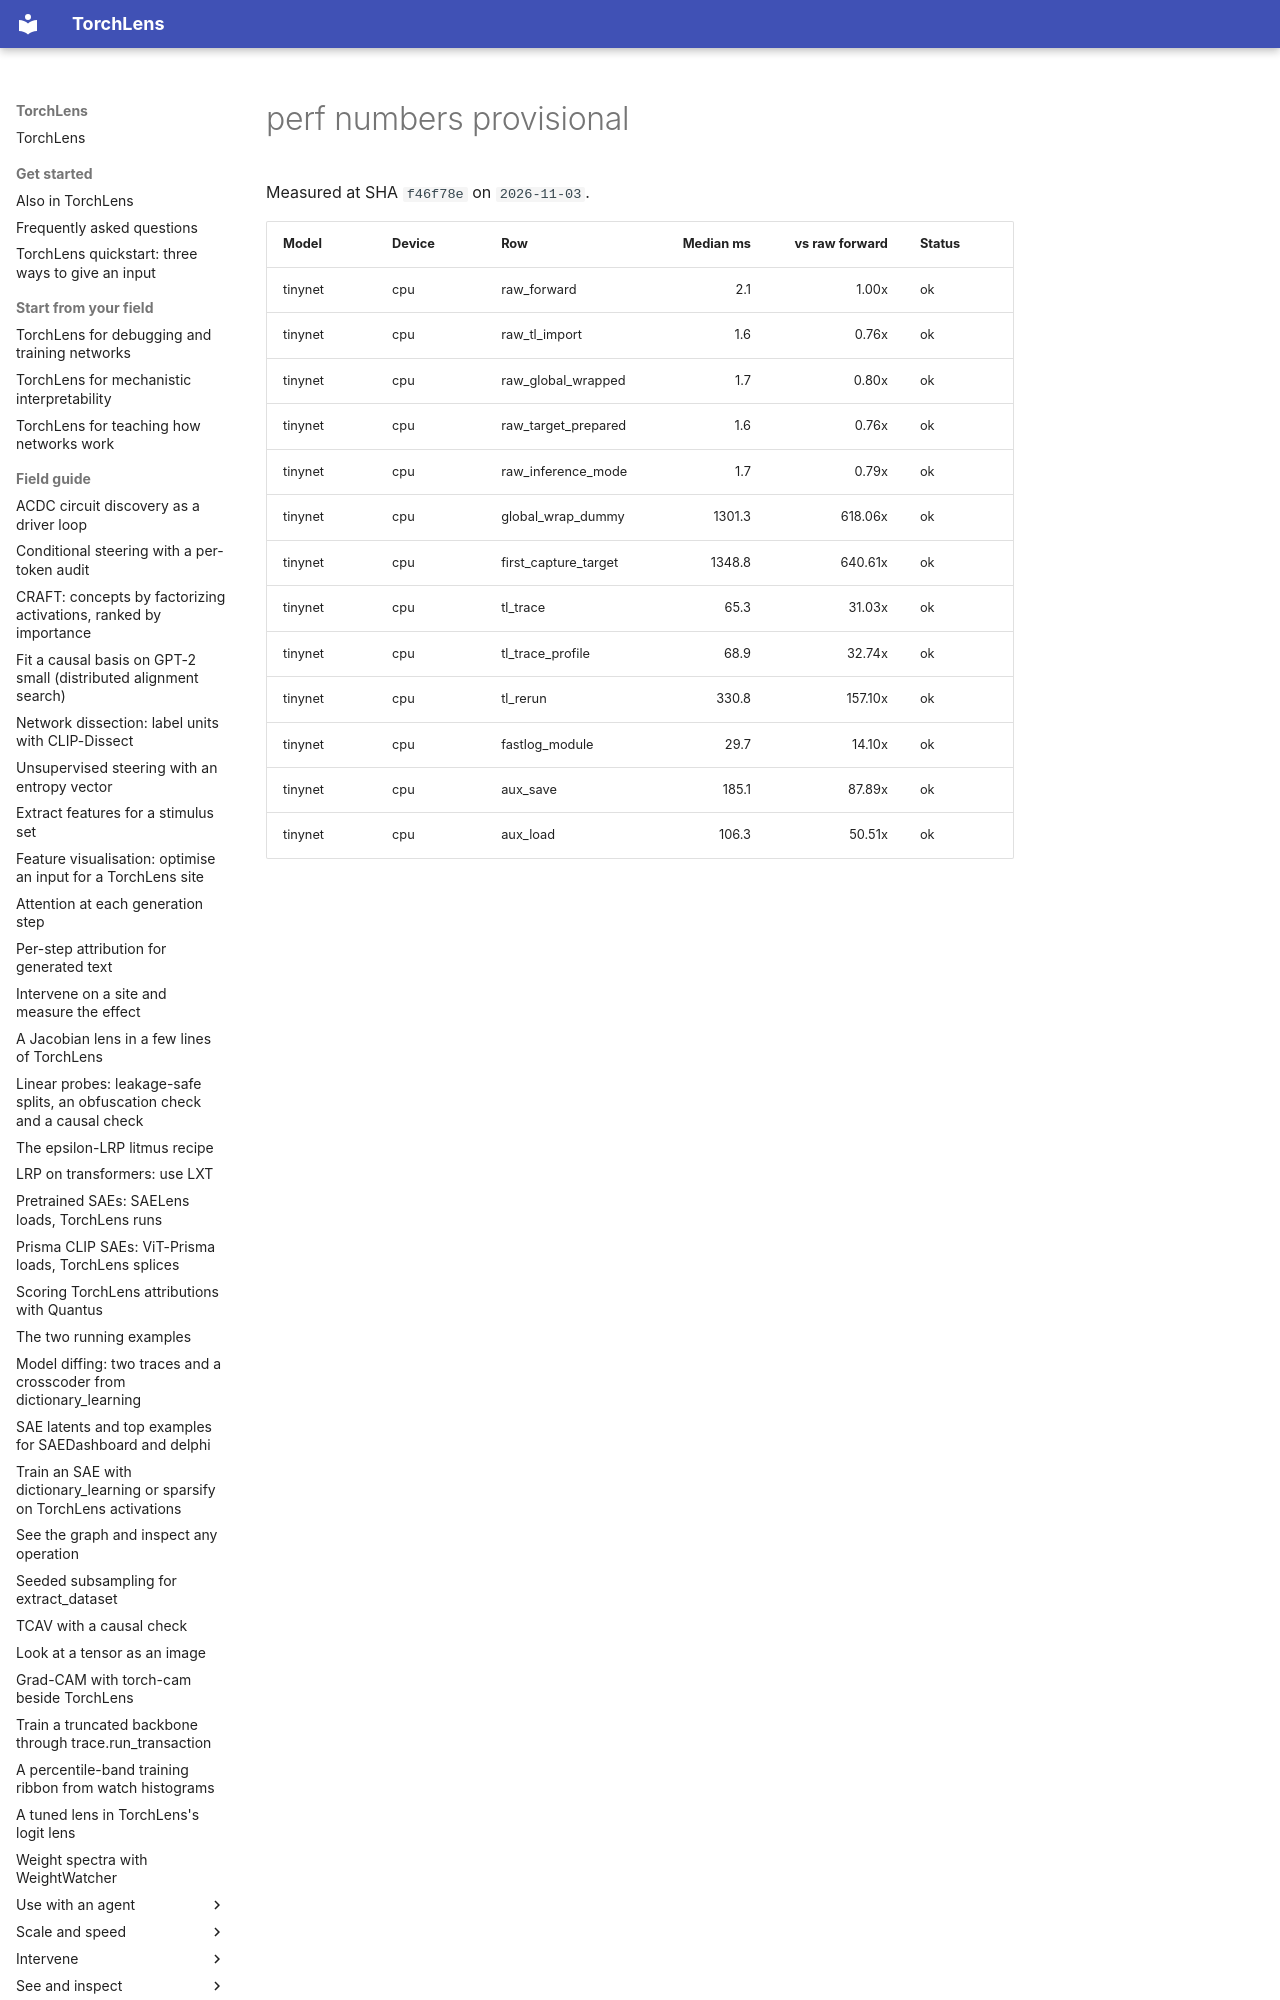

repository: johnmarktaylor91/torchlens · page: _perf_numbers_provisional/index.html · generator: mkdocs

<!-- generated by benchmarks/generate_perf_numbers.py; do not hand-edit numbers -->

Measured at SHA `f46f78e` on `2026-11-03`.

| Model | Device | Row | Median ms | vs raw forward | Status |
|---|---|---|---:|---:|---|
| tinynet | cpu | raw_forward | 2.1 | 1.00x | ok |
| tinynet | c
